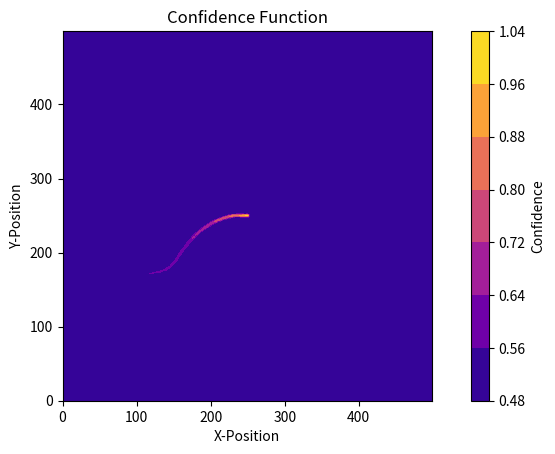
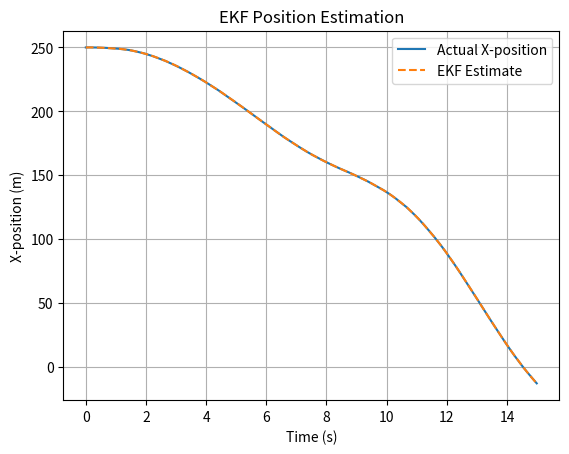
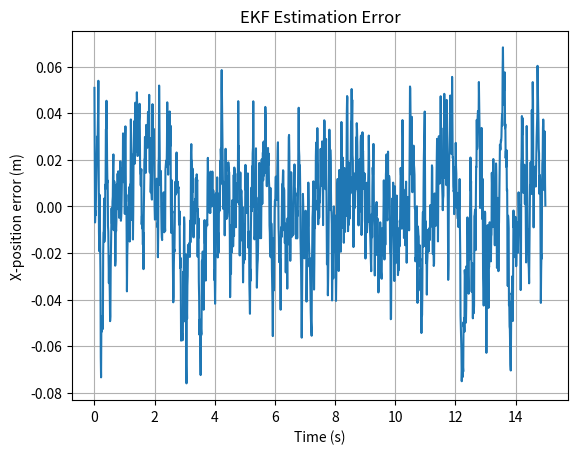
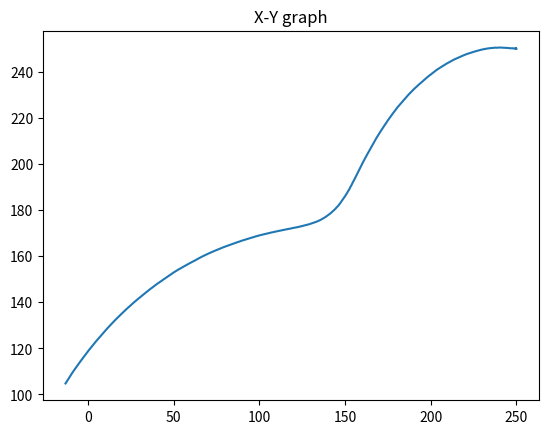

The matplotlib source for these figures, in order:
import numpy as np
import matplotlib.pyplot as plt

# Camera used -> https://www.robotshop.com/products/yahboom-yahboom-usb-industrial-ai-vision-camera-separate-camera?qd=f3c1473128dc16999d6625ff76df9b67
# Alternative option -> https://iflightrc.shop/products/racecam-mini-night-camera?v_id=variant_01KS6BBN1H4M5PK5X08CNQ18Q9


class workspace:
    
    def __init__(self, x_dim, y_dim, x_func, y_func, res): #initialization function

        self.x_dim = x_dim
        self.y_dim = y_dim
        self.x_func = x_func # function that CONTAINS x, ect.
        self.y_func = y_func # use lambda statents in workspace defn.
        self.res = res

        # Everything within the object is computed
        # All relevant data should be contained in object for easy acess


        # nx/ny signfies the number of grid cells.
        self.nx = int(x_dim / self.res)
        self.ny = int(y_dim / self.res)
        self.confidence = np.ones((self.nx, self.ny), dtype = float) * 0.5 # Confidence starts at 0.5

        self.xc = np.arange(0, x_dim, self.res) 
        self.yc = np.arange(0, y_dim, self.res)
        self.xx, self.yy = np.meshgrid(self.xc,self.yc, indexing = 'ij')
        self.zz = self.x_func(self.xx) + self.y_func(self.yy) # Store height map within object


class camera:

    def __init__(fovx, fovy):
        pass





def body2NED(yaw, pitch, roll, vector_body):

    """Converts between realative (body) and absolute headings (NED)"""

    # Probably a redundant function

    # vector_body defines the vector that is in the body frame. look in the image in /docs for more information

    y = np.deg2rad(yaw)
    p = np.deg2rad(pitch)
    r = np.deg2rad(roll)


    _R = np.array([[np.cos(y)*np.cos(p), np.cos(y)*np.sin(r)*np.sin(p)-np.cos(r)*np.sin(y), np.sin(r)*np.sin(y)+np.cos(r)*np.cos(y)*np.sin(p)],
              [np.cos(p)*np.sin(y), np.cos(p)*np.cos(y)+np.sin(r)*np.sin(y)*np.sin(p), -np.cos(y)*np.sin(r)+np.cos(r)*np.sin(y)*np.sin(p)],
              [-np.sin(p), np.cos(p)*np.sin(r), np.cos(p)*np.cos(r)]])

    #_R is your rotation matrix, just need to figure out how the vector relates to yaw, pitch, and roll
    # your vector represnts the axis of yaw, pitch, and roll (x y z respectivley)
    # NED output is an absolute position

    vector_body = np.array(vector_body).reshape(3,1)
    res_NED =  _R @ vector_body
    #to go the other way, just use the transpose of R

    return res_NED



def vis_confidence(x_i, y_i, z_ref, z_t): # z_t is the quadrotor height, 

    """Viginette function, measurement model confidence distribution"""

    p_max = 0.99
    variance_cam = 1.0

    p_ci = p_max * np.exp(- (x_i ** 2 + y_i ** 2) / (2*variance_cam)) * (z_ref / (z_ref + np.abs(z_t - z_ref))) # Given equation

    p_scaled = 0.5 + 0.5 * p_ci # Scales probablility to within [0.5,1]. I think this is what he wants?

    return p_scaled


def update_A(stateVectorX, input, motionParams, omega_r): # takes in a x_dot akin to the one in the overleaf doc. 12 rows

    """Finds your x_dot, so that you can add it to your state space model.
    Accepts (12,) or (N, 12). Returns (12,) or (N, 12)."""

    

    # allow scalar-state calls and batched calls through the same function
    single = (stateVectorX.ndim == 1) # Make sure to leave this in, keeps things working
    X = np.atleast_2d(stateVectorX)          # (N, 12)

    # need to find the jacobian to make an actual "A" matrix, as our system is nonlinear
    # set the _dot values instead of copying for readability putposes
    # input is a tuple, could be a list

    g, m, l, i_xx, i_yy, i_zz, j_r, k_f, k_m = map(motionParams.get, ['g', 'm', 'l', 'i_xx', 'i_yy', 'i_zz', 'j_r', 'k_f', 'k_m'])

    u1 = input[0]
    u2 = input[1]
    u3 = input[2]
    u4 = input[3]

    roll = X[:,0]
    pitch = X[:,2]
    yaw = X[:,4]

    phi_dot = X[:,1]
    theta_dot = X[:,3]
    psi_dot = X[:,5]
    z_dot = X[:,7]
    x_dot = X[:,9]
    y_dot = X[:,11]

    cr = np.cos(roll)
    cp = np.cos(pitch)
    cy = np.cos(yaw)
    sr = np.sin(roll)
    sp = np.sin(pitch)
    sy = np.sin(yaw)

    phi_2dot = (theta_dot * psi_dot * (i_yy - i_zz) - j_r * theta_dot * omega_r + u2) / i_xx
    
    theta_2dot = (phi_dot * psi_dot * (i_zz - i_xx) + j_r * phi_dot * omega_r + u3) / i_yy

    psi_2dot = (phi_dot * theta_dot * (i_xx - i_yy) + u4) / i_zz
    
    z_2dot = g - u1 / m * (cr * cp)
    
    x_2dot = -u1 / m * (cr * sp * cy + sr * sy)
    
    y_2dot = u1 / m * (cy * sr - cr * sy * sp)

    result = np.array([phi_dot, phi_2dot, theta_dot, theta_2dot, psi_dot, psi_2dot, z_dot, z_2dot, x_dot, x_2dot, y_dot, y_2dot]).T

    return result[0] if single else result
    


def jacobian(x, u, params, omega_r):

    """Take the Jacobian of the state vecotor. Using the euler backward difference formula.
    Performed by passing the entire matrix to update_A"""

    n = len(x)
    A = np.zeros((n, n))
    j_dt = 1e-6

    x_minus = np.tile(x,(n,1))
    for i in range(n):
        x_minus[i,i] -= j_dt

    f_current = update_A(x, u, params, omega_r)
    f_minus = update_A(x_minus, u, params, omega_r)

    for i in range(n):
        A[:, i] = (f_current - f_minus[i])/j_dt


    # OLD IMPLEMENTATION (for reference)

    # f_current = update_A(x, u, params, omega_r)

    # for i in range(n):
    #     x_minus = x.copy()
    #     x_minus[i] -= j_dt
    #     f_minus = update_A(x_minus, u, params, omega_r)     
    #     A[:, i] = (f_current - f_minus) / (j_dt)

    return A



def EKF(x_est, P, u, measurement, Q, R, H, params, omega_r, dt):

    """Extended Kalman Filter implementation. With reference to class notes, P is sigma, and measurement z."""

    # 1. PREDICTION UPDATE

    # Predict state
    x_pred = x_est + update_A( #returns the change in each variable.
        x_est, u, params, omega_r
    ) * dt

    # Calculate Jacobian
    A = jacobian(x_est, u, params, omega_r)
    # Convert to discrete-time Jacobian
    F = np.eye(12) + A * dt

    # Predicted covariance
    Sp = F @ P @ F.T + Q

    # 2. MEASUREMENT UPDATE

    # Predicted measurement
    h_x = H @ x_pred

    # Innovation
    innovation = measurement - h_x

    

    # Kalman gain

    # Innovation covariance
    S = H @ Sp @ H.T + R # what does this do???

    K = np.linalg.solve(S, H @ Sp).T # implementation using linalg.solve method


    # K = Sp @ H.T @ np.linalg.inv(H @ Sp @ H.T + R) #implementation from textbook, does the same thing as above

    # Correct state
    x_new = x_pred + K @ innovation


    # Correct covariance (Joseph form) higher compute time than textbook but is more numerically robust

    I = np.eye(12)

    S_new = ((I - K @ H) @ Sp @ (I - K @ H).T + K @ R @ K.T)

    return x_new, S_new


def camera_ft(state_vec, workspace):
    """Camera footprint size and probablility calculator. Rectangular footprint"""
    # Note: do NOT try to factor pitch & roll into implementation.

    height = state_vec[6]
    x_pos = state_vec[8]
    y_pos = state_vec[10]
    yaw = state_vec[4]

    # Calculate relative local field, then superimpose that onto the workspace

    field_x = 2*height*np.tan(np.deg2rad(fov_x)/2) #how many meters the camera can see in the horizontal direction, ect.
    field_y = 2*height*np.tan(np.deg2rad(fov_y)/2) 

    halfx = int(field_x/2)
    halfy = int(field_y/2)

    xvals = np.arange(-halfx, +halfx, res)
    yvals = np.arange(-halfy, +halfy, res)

    xvv, yvv = np.meshgrid(xvals, yvals)

    c_yaw = np.cos(yaw)
    s_yaw = np.sin(yaw)


    # Same rotation method used as on quiz 3, not considering trapezoidal footprint due to complexity and other factors.
    # Can do same thing with a transformation matrix


    x_rot = c_yaw * xvv - s_yaw * yvv
    y_rot = s_yaw * xvv + c_yaw * yvv


    # The matrix for graph rotation 

    x_world = x_rot + x_pos
    y_world = y_rot + y_pos
    
    prb = vis_confidence(xvv, yvv, zref, height) #calculates confidence for each cell, a confidence map for the relative frame
    
    ix = np.rint((x_world) / res).astype(np.int32)
    iy = np.rint((y_world) / res).astype(np.int32)

    valid = (ix >= 0) & (ix < workspace.nx) & (iy >= 0) & (iy < workspace.ny) #finds the cells that are valid, so we dont add up a bunch of 0s

    np.maximum.at(workspace.confidence, (ix[valid], iy[valid]), prb[valid]) # Max fusion, as required by the assignment

    
# Initial Variable declarations

params = {
    'g' : 9.81, #m/s2
    'm' : 0.65, #kg
    'l' : 0.225, #moment arm len - meters
    'i_xx' : 0.0086, #roll moment of inertia kg*m^2
    'i_yy' : 0.0086, #pitch moment of inertia
    'i_zz' : 0.0172, #yaw moment of inertia
    'j_r' : 3.7404e-5, #rotor rotational inertia
    'k_f' : 3.13e-5, #thrust coeff
    'k_m' : 9e-7, #moment/drag coeff
}

initial_cnds = {
    'roll' : 0, # in radians
    'roll_d' : 0,
    'pitch' : 0.1,
    'pitch_d' : 0,
    'yaw' : 0,
    'yaw_d' : 0,
    'z' : 10,
    'z_d' : 0,
    'x' : 250,
    'x_d' : 0,
    'y' : 250,
    'y_d' : 0,
}

W1 = workspace(500, 500, lambda x : (x*0.04)**2, lambda y : - (y*0.04)**2, 1)

res = 1 # dx and dy (cell size(m))

r = 0.0025 # measurement noise covariance

# Initial state estimation uncertainty, initial Sigma
P = np.eye(12) * 0.1

# Process noise covariance (discrete-time)
Q = np.eye(12) * 0.0001

# Measurement noise covariance matrix
R = np.eye(6) * r

# Measurement matrix
H = np.zeros((6, 12))

# What is getting measured (IMU & GPS)?
H[0, 0] = 1 # roll
H[1, 2] = 1 # pitch
H[2,4] = 1 # yaw
H[3, 8] = 1   # X-position
H[4, 10] = 1  # Y-position
H[5, 6] = 1   # Z-position

dt = 0.01

omegaR = 0

# Values from camera datasheet
fov_x = 81.8 # gets used by camera_ft
fov_y = 66
zref = 10 #idk wtf this means, its the designed altitude

time = np.arange(0, 15, dt) # (ti, tf, dt). Makes an array of time values

# replaced by x_true (the actual drone state in your simulation) and x_est (the drone state estimated by the EKF).
# x = np.array(list(initial_cnds.values()))
x_true = np.array(list(initial_cnds.values()), dtype=float)
x_est = x_true.copy()





# Logs for comparing actual and estimated states
x_true_log = np.zeros((len(time), 12))
x_est_log = np.zeros((len(time), 12))

# Use positive hover thrust for initial control input
u = np.array([params['m'] * params['g'], 0, 0, 0]) # Control this


for t in range(len(time)):

    
    x_true = x_true + update_A( #update position
        x_true, u, params, omegaR
    ) * dt + np.random.multivariate_normal(
        np.zeros(12), Q
    )

    
    measurement = H @ x_true + np.random.multivariate_normal( #noise
        np.zeros(6), R
    )

    
    x_est, P = EKF( # P is covariance. should probably be 'S' to allign with the notes
        x_est, P, u, measurement,
        Q, R, H, params, omegaR, dt
    )


    camera_ft(x_est, W1)


    
    x_true_log[t] = x_true #base camera measurement off of true or estimate?
    x_est_log[t] = x_est

    

    #create grid around x, + 50% FOV to either side


#plt.plot(xvv,yvv, marker='.', color='k', linestyle='none')


plt.figure()

plt.contourf(W1.xx, W1.yy, W1.confidence, cmap='plasma')
plt.colorbar(label = 'Confidence')
plt.axis('scaled')
plt.title('Confidence Function')
plt.xlabel('X-Position')
plt.ylabel('Y-Position')


# plt.figure() # Terrain Map
# h = plt.contourf(W1.xx, W1.yy, W1.zz)
# plt.colorbar(label = 'Z-Position')
# plt.axis('scaled')
# plt.title('Discretized Workspace Terrain')
# plt.xlabel('X-Position')
# plt.ylabel('Y-Position')
# plt.savefig('contwrk.png', dpi = 600)



# Actual X-position agaisnt the EKF estimate
plt.figure()

plt.plot(time, x_true_log[:, 8], label="Actual X-position")
plt.plot(time, x_est_log[:, 8], "--", label="EKF Estimate")

plt.xlabel("Time (s)")
plt.ylabel("X-position (m)")
plt.title("EKF Position Estimation")
plt.legend()
plt.grid(True)

# plt.show()

# Relative estimation error
error_x = x_true_log[:, 8] - x_est_log[:, 8]

plt.figure()
plt.plot(time, error_x)
plt.xlabel("Time (s)")
plt.ylabel("X-position error (m)")
plt.title("EKF Estimation Error")
plt.grid(True)


plt.figure()
plt.plot(x_true_log[:, 8], x_true_log[:, 10])
plt.title("X-Y graph")
plt.show()
